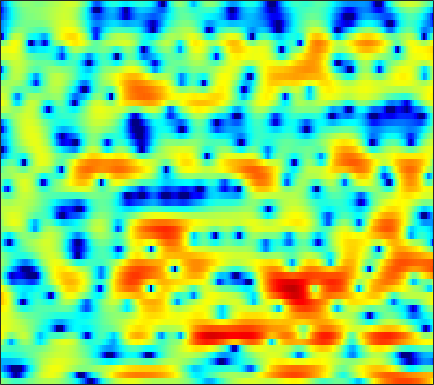

Source data for this figure (header and first rows):
0.48684, -0.0066621, -0.63383, -1.2411, -1.6363, -2.0634, -2.3448, -2.4404, -2.4116, -2.2059, -1.8826, -1.5798, -1.1321, -0.66941, -0.32797, 0.096958, 0.46904, 0.71725, 1.0134, 1.2329, 1.4112, 1.4945, 1.5531, 1.5347
-3.012, -4.197, -5.986, -8.088, -9.931, -12.84, -16.08, -17.48, -15.6, -12.16, -9.186, -7.29, -5.149, -3.344, -2.159, -0.7995, 0.3627, 1.107, 1.948, 2.622, 3.136, 3.418, 3.658, 3.737
-7.716, -8.786, -10.5, -12.63, -14.58, -18.01, -23.25, -29.41, -24.93, -18.16, -13.8, -11.25, -8.458, -6.123, -4.592, -2.807, -1.282, -0.2964, 0.8461, 1.786, 2.551, 3.015, 3.492, 3.82
-7.373, -7.255, -7.192, -7.194, -7.189, -7.141, -7.018, -6.845, -6.492, -5.99, -5.326, -4.763, -3.934, -3.063, -2.402, -1.524, -0.693, -0.09524, 0.6334, 1.284, 1.85, 2.215, 2.622, 2.942
-4.518, -4.314, -4.103, -3.929, -3.81, -3.636, -3.443, -3.281, -3.033, -2.75, -2.429, -2.168, -1.797, -1.401, -1.096, -0.684, -0.2711, 0.04086, 0.4453, 0.8337, 1.205, 1.465, 1.779, 2.05
-1.269, -1.525, -1.874, -2.16, -2.307, -2.38, -2.318, -2.19, -1.946, -1.673, -1.426, -1.265, -1.101, -0.9882, -0.9309, -0.8552, -0.7862, -0.695, -0.5107, -0.2331, 0.1254, 0.4401, 0.8768, 1.313
1.945, 0.506, -1.932, -5.047, -7.349, -7.764, -5.223, -3.307, -1.366, -0.09676, 0.6145, 0.8301, 0.7268, 0.2214, -0.4656, -1.741, -3.352, -4.571, -5.466, -4.782, -3.151, -1.851, -0.3422, 0.8495
4.696, 3.71, 2.25, 0.8247, 0.0557, -0.2292, 0.2917, 0.9066, 1.683, 2.21, 2.419, 2.336, 1.892, 1.004, 0.03274, -1.659, -3.81, -5.515, -6.954, -6.451, -4.994, -3.957, -2.999, -2.453
4.152, 3.904, 3.55, 3.211, 2.983, 2.731, 2.528, 2.4, 2.237, 2.024, 1.738, 1.462, 0.9883, 0.4195, -0.08342, -0.8109, -1.578, -2.133, -2.817, -3.477, -4.15, -4.731, -5.75, -7.229
3.526, 3.498, 3.38, 3.197, 3.017, 2.741, 2.442, 2.204, 1.872, 1.525, 1.161, 0.8648, 0.4767, 0.06404, -0.2597, -0.7021, -1.168, -1.538, -2.06, -2.612, -3.253, -3.767, -4.525, -5.369
3.676, 3.621, 3.42, 3.083, 2.771, 2.285, 1.75, 1.334, 0.7943, 0.3088, -0.09965, -0.363, -0.6469, -0.8476, -0.9778, -1.136, -1.302, -1.439, -1.631, -1.863, -2.119, -2.308, -2.583, -2.857
4.939, 4.672, 4.135, 3.405, 2.723, 1.661, 0.4364, -0.5618, -1.871, -2.98, -3.638, -3.792, -3.528, -3.063, -2.698, -2.247, -1.911, -1.74, -1.639, -1.599, -1.626, -1.677, -1.699, -1.657
6.568, 6.058, 5.17, 4.021, 2.947, 1.175, -1.072, -3.23, -7.194, -14.01, -25.8, -14.84, -9.064, -6.036, -4.575, -3.325, -2.624, -2.38, -2.364, -2.678, -3.157, -3.596, -3.98, -3.853
6.635, 5.961, 4.903, 3.653, 2.596, 1.078, -0.5664, -1.864, -3.62, -5.083, -5.852, -5.808, -5.264, -4.511, -3.958, -3.384, -3.102, -3.084, -3.447, -4.399, -6.184, -8.397, -14.17, -27.5
4.624, 3.667, 2.254, 0.799, -0.2598, -1.549, -2.697, -3.4, -4.143, -4.76, -5.15, -5.298, -5.444, -5.374, -5.206, -4.889, -4.458, -4.156, -3.771, -3.485, -3.312, -3.24, -3.058, -2.405
1.055, -0.6088, -3.274, -6.351, -8.667, -10.71, -10.87, -10.38, -9.794, -9.59, -9.753, -10.24, -10.89, -11.5, -11.89, -11.67, -10.3, -8.725, -6.509, -4.458, -2.66, -1.459, -0.007241, 1.294
-0.9013, -2.775, -5.907, -9.979, -13.37, -15.93, -14.98, -14.06, -13.78, -14.17, -15.26, -16.17, -17.32, -19.26, -21.77, -25.86, -19.33, -14.15, -9.195, -5.664, -2.902, -1.199, 0.7032, 2.227
0.1138, -0.9325, -2.503, -4.198, -5.482, -7.187, -8.755, -10.04, -12.32, -15.56, -20.9, -29.98, -27.25, -18.97, -15.84, -12.72, -9.977, -7.954, -5.417, -3.053, -1.033, 0.2684, 1.755, 2.946
0.9715, 0.3491, -0.5848, -1.601, -2.405, -3.468, -4.639, -5.529, -6.74, -7.985, -8.964, -9.366, -9.175, -8.169, -7.139, -5.611, -4.028, -2.867, -1.404, -0.07139, 1.109, 1.873, 2.703, 3.313
0.2697, -0.2462, -0.9366, -1.599, -2.026, -2.527, -2.94, -3.172, -3.368, -3.47, -3.45, -3.33, -2.976, -2.462, -1.976, -1.254, -0.4582, 0.131, 0.8962, 1.573, 2.142, 2.476, 2.777, 2.894
-1.657, -2.51, -3.59, -4.389, -4.674, -4.579, -4.059, -3.568, -2.873, -2.208, -1.597, -1.16, -0.6172, -0.09957, 0.2844, 0.7959, 1.283, 1.626, 2.039, 2.389, 2.639, 2.743, 2.758, 2.597
-3.602, -5.609, -9.511, -15.77, -17.65, -11.33, -7.073, -4.979, -3.04, -1.675, -0.701, -0.1596, 0.3898, 0.8141, 1.087, 1.432, 1.76, 2.015, 2.335, 2.615, 2.817, 2.893, 2.865, 2.661
-1.879, -2.859, -4.271, -5.333, -5.431, -4.479, -2.984, -1.95, -0.8128, -0.06411, 0.3178, 0.3936, 0.3072, 0.08331, -0.07528, -0.1686, 0.01762, 0.3345, 0.9077, 1.498, 1.998, 2.262, 2.434, 2.393
0.08096, 0.4678, 0.8382, 1.133, 1.346, 1.647, 1.928, 2.076, 2.108, 1.865, 1.265, 0.5283, -0.9593, -3.153, -5.344, -8.287, -8.04, -5.873, -3.108, -1.131, 0.1478, 0.7452, 1.156, 1.208
0.5492, 1.506, 2.412, 3.022, 3.338, 3.596, 3.663, 3.602, 3.311, 2.772, 1.907, 1.006, -0.6153, -2.786, -4.72, -7.024, -7.103, -5.729, -3.743, -2.265, -1.398, -1.107, -1.145, -1.614
1.469, 1.958, 2.49, 2.892, 3.103, 3.269, 3.299, 3.229, 3.008, 2.635, 2.102, 1.602, 0.8463, 0.03596, -0.5412, -1.16, -1.551, -1.708, -1.797, -1.919, -2.209, -2.604, -3.45, -4.761
1.934, 2.023, 2.164, 2.3, 2.389, 2.478, 2.53, 2.519, 2.451, 2.293, 2.053, 1.824, 1.457, 1.046, 0.7174, 0.2746, -0.1694, -0.5074, -0.9823, -1.526, -2.182, -2.784, -3.776, -5.029
1.523, 1.34, 1.188, 1.157, 1.215, 1.375, 1.581, 1.741, 1.912, 2.013, 2.02, 1.963, 1.795, 1.537, 1.296, 0.9086, 0.473, 0.1246, -0.3822, -0.9134, -1.48, -1.935, -2.586, -3.297
-0.06386, -0.8158, -1.563, -1.753, -1.481, -0.7449, 0.1295, 0.7654, 1.465, 1.978, 2.276, 2.359, 2.308, 2.084, 1.815, 1.352, 0.8023, 0.3691, -0.1949, -0.6897, -1.072, -1.287, -1.488, -1.639
-2.62, -5.495, -11.35, -13.79, -8.803, -4.177, -1.311, 0.17, 1.564, 2.456, 2.953, 3.106, 3.037, 2.673, 2.208, 1.353, 0.2544, -0.6806, -1.875, -2.739, -2.967, -2.713, -2.059, -1.315
-0.7603, -2.124, -3.654, -3.95, -3.142, -1.48, 0.1633, 1.152, 2.166, 2.831, 3.186, 3.26, 3.078, 2.55, 1.897, 0.5786, -1.419, -3.588, -8.024, -16.29, -14.15, -8.869, -4.995, -2.755
0.4446, 0.3567, 0.3431, 0.4919, 0.6985, 1.071, 1.453, 1.718, 1.984, 2.162, 2.251, 2.256, 2.182, 1.952, 1.622, 0.9016, -0.185, -1.263, -2.875, -4.14, -4.325, -3.793, -2.92, -2.358
-1.17, -0.4387, 0.281, 0.759, 0.9702, 1.064, 0.8901, 0.6136, 0.06073, -0.5885, -0.9831, -0.9064, -0.3034, 0.5848, 1.199, 1.785, 2.083, 2.141, 2.028, 1.812, 1.536, 1.277, 0.7853, -0.04262
-4.151, -3.27, -2.279, -1.546, -1.2, -1.085, -1.468, -2.241, -4.151, -7.816, -16.13, -17.33, -7.517, -2.861, -0.663, 1.284, 2.509, 3.099, 3.534, 3.643, 3.495, 3.223, 2.665, 1.897
-9.437, -8.657, -6.971, -5.252, -4.207, -3.238, -2.781, -2.8, -3.232, -3.935, -4.327, -3.979, -2.593, -0.816, 0.4255, 1.794, 2.77, 3.252, 3.615, 3.68, 3.483, 3.187, 2.615, 1.894
-24.62, -16.99, -10.97, -7.438, -5.572, -3.751, -2.462, -1.719, -0.9696, -0.3674, 0.1921, 0.6473, 1.317, 2.005, 2.497, 3.051, 3.428, 3.573, 3.561, 3.317, 2.831, 2.316, 1.434, 0.3396
-8.556, -8.209, -7.083, -5.575, -4.384, -2.912, -1.606, -0.7479, 0.2509, 1.093, 1.8, 2.258, 2.779, 3.193, 3.422, 3.598, 3.612, 3.506, 3.18, 2.625, 1.822, 1.035, -0.2827, -1.961
-7.598, -7.252, -6.246, -4.891, -3.812, -2.38, -1.068, -0.1883, 0.8317, 1.69, 2.393, 2.816, 3.24, 3.513, 3.611, 3.602, 3.427, 3.178, 2.687, 1.99, 1.072, 0.2166, -1.184, -2.935
-16.03, -12.9, -8.825, -5.857, -4.131, -2.266, -0.7689, 0.1644, 1.195, 2.011, 2.638, 2.991, 3.31, 3.46, 3.466, 3.334, 3.038, 2.709, 2.142, 1.436, 0.5934, -0.1197, -1.182, -2.362
-9.511, -8.36, -6.096, -4, -2.661, -1.194, 0.0007565, 0.7344, 1.561, 2.206, 2.684, 2.937, 3.136, 3.164, 3.07, 2.788, 2.335, 1.888, 1.175, 0.3708, -0.4585, -1.06, -1.789, -2.412
-1.284, -1.233, -0.924, -0.4628, -0.07503, 0.4421, 0.9343, 1.28, 1.726, 2.141, 2.489, 2.691, 2.829, 2.794, 2.623, 2.178, 1.469, 0.7675, -0.4042, -1.779, -3.174, -4.035, -4.648, -4.591
2.428, 2.241, 1.957, 1.627, 1.342, 0.96, 0.6504, 0.5705, 0.6909, 1.097, 1.651, 2.05, 2.447, 2.603, 2.522, 2.112, 1.282, 0.3422, -1.46, -4.165, -8.421, -13.63, -17.22, -10.09
3.837, 3.561, 2.909, 1.868, 0.7774, -1.186, -3.668, -5.379, -5.556, -3.393, -1.085, 0.2411, 1.488, 2.191, 2.423, 2.374, 1.933, 1.327, 0.1787, -1.369, -3.162, -4.323, -4.795, -3.886
2.936, 2.778, 2.18, 1.079, -0.1268, -2.448, -5.767, -8.579, -9.074, -5.722, -2.903, -1.431, -0.1558, 0.571, 0.853, 0.9836, 0.9484, 0.8478, 0.654, 0.4591, 0.2944, 0.2378, 0.2795, 0.4564
1.677, 1.702, 1.528, 1.129, 0.6786, -0.02945, -0.7561, -1.188, -1.454, -1.421, -1.286, -1.238, -1.348, -1.672, -2.016, -2.424, -2.536, -2.306, -1.697, -0.9268, -0.1612, 0.348, 0.9139, 1.339
0.2705, 0.4594, 0.7703, 1.055, 1.195, 1.28, 1.233, 1.109, 0.8561, 0.4518, -0.1701, -0.8625, -2.175, -4.158, -6.265, -10.11, -12.88, -10.57, -6.432, -3.47, -1.412, -0.2856, 0.8265, 1.575
-4.589, -3.521, -1.801, -0.3242, 0.544, 1.341, 1.798, 1.941, 1.855, 1.49, 0.8286, 0.1088, -1.203, -2.982, -4.637, -7.045, -8.262, -7.367, -5.063, -2.879, -1.166, -0.1737, 0.8019, 1.465
-12.46, -7.586, -3.605, -1.173, 0.07408, 1.206, 1.878, 2.146, 2.223, 2.028, 1.594, 1.155, 0.4302, -0.3656, -0.9335, -1.535, -1.823, -1.804, -1.48, -0.9819, -0.445, -0.08238, 0.2893, 0.5198
-1.308, -0.905, -0.05923, 0.8407, 1.425, 2.023, 2.376, 2.491, 2.454, 2.214, 1.807, 1.424, 0.8612, 0.2933, -0.0918, -0.5016, -0.7646, -0.8972, -0.9577, -0.9381, -0.9241, -0.945, -1.044, -1.276
2.552, 2.559, 2.7, 2.932, 3.094, 3.234, 3.232, 3.093, 2.729, 2.176, 1.442, 0.7995, -0.06449, -0.8611, -1.35, -1.816, -2.082, -2.194, -2.277, -2.325, -2.382, -2.455, -2.682, -3.158
3.424, 3.409, 3.575, 3.835, 4.024, 4.162, 4.091, 3.847, 3.209, 2.174, 0.6981, -0.7007, -2.866, -4.927, -5.868, -5.985, -5.524, -5.179, -5.016, -5.053, -4.943, -4.667, -4.157, -3.777
-0.5189, -0.177, 0.9545, 2.235, 3.057, 3.83, 4.162, 4.118, 3.606, 2.462, 0.5767, -1.496, -5.693, -13.36, -21.12, -11.98, -8.368, -7.617, -8.39, -11.33, -15.18, -12.37, -7.027, -3.637
-34.51, -12.94, -6.048, -2.453, -0.6806, 0.9124, 1.839, 2.166, 2.173, 1.698, 0.7656, -0.1878, -1.688, -3.104, -3.87, -4.367, -4.611, -4.964, -5.832, -7.042, -7.544, -6.592, -4.186, -1.754
-8.576, -7.884, -6.284, -4.505, -3.279, -1.915, -0.9009, -0.3791, 0.02827, 0.1705, 0.06063, -0.1446, -0.5175, -0.9256, -1.202, -1.531, -1.8, -1.949, -2.083, -2.061, -1.794, -1.402, -0.6391, 0.2736
-8.849, -8.068, -6.875, -5.588, -4.659, -3.519, -2.542, -1.931, -1.293, -0.8509, -0.5673, -0.4466, -0.368, -0.3615, -0.3783, -0.4054, -0.4152, -0.3909, -0.3101, -0.1524, 0.1004, 0.3535, 0.7619, 1.222
-11.62, -10.16, -8.348, -6.73, -5.645, -4.377, -3.297, -2.604, -1.833, -1.238, -0.7878, -0.5302, -0.2778, -0.1007, -0.007042, 0.1015, 0.2064, 0.286, 0.4213, 0.5938, 0.809, 0.9987, 1.274, 1.57
-13.54, -11.3, -8.894, -6.958, -5.723, -4.322, -3.169, -2.448, -1.659, -1.03, -0.5608, -0.2965, -0.04833, 0.1139, 0.1951, 0.269, 0.3357, 0.3957, 0.5086, 0.6669, 0.8644, 1.032, 1.274, 1.525
-10.78, -9.147, -7.195, -5.498, -4.396, -3.121, -2.069, -1.415, -0.7096, -0.1866, 0.1677, 0.3254, 0.4102, 0.3613, 0.2665, 0.08933, -0.07482, -0.1323, -0.1028, 0.06326, 0.3324, 0.5637, 0.8751, 1.153
